Run: headless pygame with SDL's dummy video driver; simulated clock (each Clock.tick advances the game by its frame time, no real sleeping); random seed 0; keys injected as events and as key.get_pressed() state; no mouse input.
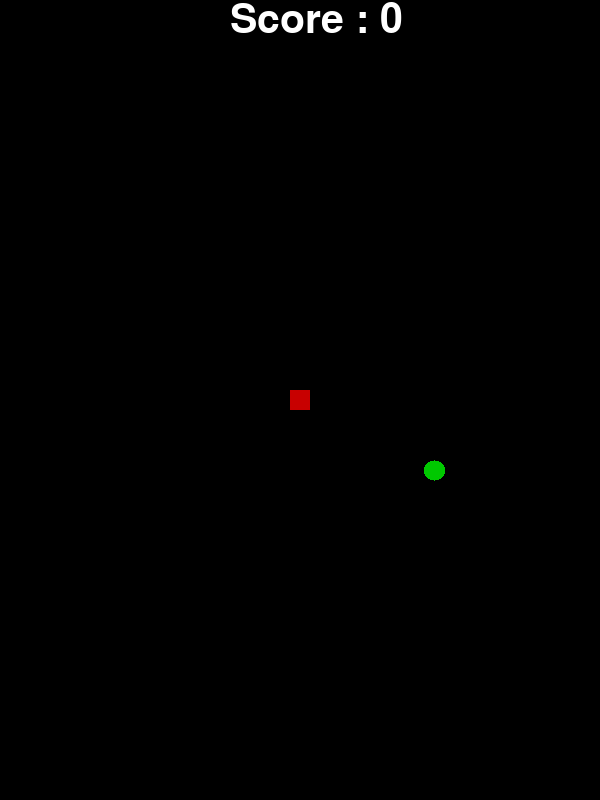
Frame 1 of 4 · flips 1–60 · no input
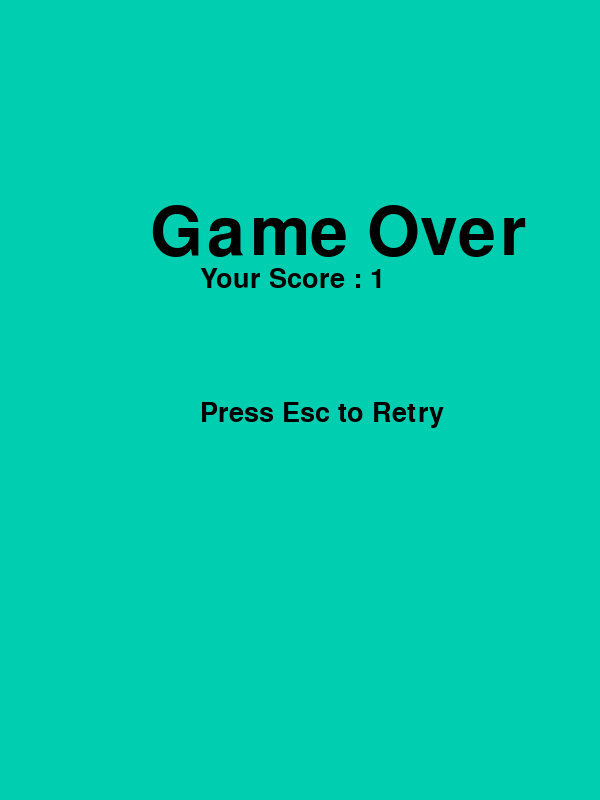
Frame 2 of 4 · flips 61–180 · tapped SPACE, RETURN · held RIGHT (→), D
Frame 3 of 4 · flips 181–300 · held DOWN (↓), S · screen unchanged from frame 2, image omitted
Frame 4 of 4 · flips 301–420 · held LEFT (←), A, UP (↑), W · screen unchanged from frame 3, image omitted

The pygame program that drew these frames:

import pygame, sys, random
import pygame.gfxdraw

# Colors-----------

white = (255,255,255)
black = (0,0,0)
tmos_green = (0,206,177)
red = (200,0,0)
green = (0,200,0)
bright_red = (255,0,0)
bright_green = (0,255,0)

# Initializing Pygame
pygame.init()

screen_width = 600
screen_height = 800
basic_block = 20
food_radius = 10
fps = 10

# Screen window size defined
screen = pygame.display.set_mode((screen_width,screen_height))

# Naming the Screen (Name of the Game)
pygame.display.set_caption('Snake vs Chinese')

# Fills window with black color
screen.fill(black)

clock = pygame.time.Clock()
# clock.tick(FPS) tells the refresh rate, or the running speed of the loop


# -------------------- Structure of code -------------------------
# Part 0 - Quit game
# Part 1 - Create snake
# Part 2 - Generate food
# Part 3 - Move snake
# Part 4 - Eat Food check (Only from mouth)
# Part 5 - Reach screen side
# Part 6 - Game over
# Part 7 - Game Pause
# Part 8 - Show Score
# Part 9 - Check Body touch



def quit_game():
    pygame.quit()
    sys.exit(0)


def create_snake(position):
    for i in range(len(position)-1):
        location = position[i]
        x_location = location[0]
        y_location = location[1]
        pygame.draw.rect(screen,white,(x_location,y_location,basic_block,basic_block),0)

    x_head = position[-1][0]
    y_head = position[-1][1]

    pygame.draw.rect(screen,red,(x_head,y_head,basic_block,basic_block),0)


def generate_food():
    x_food = random.randint(2*basic_block,(screen_width-2*basic_block))
    y_food = random.randint(2*basic_block,(screen_height-2*basic_block))
    pygame.gfxdraw.filled_circle(screen, x_food, y_food, food_radius, green)
    
    return x_food,y_food


def move_snake(direction):
    if direction=='left':
        x_change=-1*basic_block
        y_change=0
    if direction=='right':
        x_change=1*basic_block
        y_change=0
    if direction=='top':
        x_change=0
        y_change=-1*basic_block
    if direction=='bottom':
        x_change=0
        y_change=1*basic_block

    return x_change,y_change


def eat_food_check(position, x_food, y_food):
    check = False            #-------------------------------- False means food not eaten, thus const x_food amd y_food
    #for location in position:
    location = position[-1]

    if location[0]<=(x_food+food_radius) and location[0]>=(x_food-food_radius) and location[1]<=(y_food+food_radius) and location[1]>=(y_food-food_radius):
        check = True
    if (location[0]+basic_block)<=(x_food+food_radius) and (location[0]+basic_block)>=(x_food-food_radius) and (location[1]+basic_block)<=(y_food+food_radius) and (location[1]+basic_block)>=(y_food-food_radius):
        check = True
    if (location[0]+basic_block)<=(x_food+food_radius) and (location[0]+basic_block)>=(x_food-food_radius) and (location[1])<=(y_food+food_radius) and (location[1])>=(y_food-food_radius):
        check = True
    if (location[0])<=(x_food+food_radius) and (location[0])>=(x_food-food_radius) and (location[1]+basic_block)<=(y_food+food_radius) and (location[1]+basic_block)>=(y_food-food_radius):
        check = True

    return check


def screen_end(position):
    check = False            #-------------------------------- False means screen not end. In true, its Gameover
    if position[-1][0]>(screen_width) or position[-1][1]>(screen_height) or position[-1][0]<(0) or position[-1][1]<(0):
            check = True
    if (position[-1][0]+basic_block)>(screen_width) or (position[-1][1]+basic_block)>(screen_height) or (position[-1][0]+basic_block)<(0) or (position[-1][1]+basic_block)<(0):
            check = True

    return check



def game_over(score):
    pause = True

    while pause:
        for event in pygame.event.get():
            try:
                if event.type == pygame.QUIT:
                    quit_game()
                if event.key == pygame.K_ESCAPE:
                    game_loop()
            except:
                pass

        screen.fill(tmos_green)

        mssg_1 = 'Game Over'
        screen_text_1 = pygame.font.Font(None,100).render(mssg_1, True, black)
        screen.blit(screen_text_1, [(screen_width/4), (screen_height/4)])

        mssg_2 = 'Your Score : '+str(score)
        screen_text_2 = pygame.font.Font(None,40).render(mssg_2, True, black)
        screen.blit(screen_text_2, [(screen_width/3), (screen_height/3)])

        mssg_3 = 'Press Esc to Retry'
        screen_text_2 = pygame.font.Font(None,40).render(mssg_3, True, black)
        screen.blit(screen_text_2, [(screen_width/3), (screen_height/2)])
        
        pygame.display.update()
        clock.tick(fps)


def game_pause(score):
    pause = True

    while pause:
        for event in pygame.event.get():
            try:
                if event.type == pygame.QUIT:
                    quit_game()
                if event.key == pygame.K_ESCAPE:
                    print(event.key)
                    pause = False
                    return pause
            except:
                pass

        screen.fill(tmos_green)

        mssg_1 = 'Game Paused'
        screen_text_1 = pygame.font.Font(None,100).render(mssg_1, True, black)
        screen.blit(screen_text_1, [(screen_width/4), (screen_height/4)])

        mssg_2 = 'Your Score : '+str(score)
        screen_text_2 = pygame.font.Font(None,40).render(mssg_2, True, black)
        screen.blit(screen_text_2, [(screen_width/3), (screen_height/3)])

        mssg_3 = 'Press Esc to Resume'
        screen_text_2 = pygame.font.Font(None,40).render(mssg_3, True, black)
        screen.blit(screen_text_2, [(screen_width/3), (screen_height/2)])
        
        pygame.display.update()
        clock.tick(fps)


def show_score(score):
    mssg = 'Score : '+str(score)
    screen_text = pygame.font.Font(None, 60).render(mssg, True, white)
    screen.blit(screen_text, [(screen_width/2-70), 0])

def body_check(position):
    check = False
    for i in range(len(position)-2):
        if position[-1]==position[i]:
            check=True

    return check



### ----------------------------------------- Main Loop -------------------------------


def game_loop():
    #start with single block snake at centre
    position = [((screen_width/2-basic_block/2),(screen_height/2-basic_block/2))]
    snake_length=1
    
    # Initializing change variables of snake position to be zero till correct buttons are pressed
    x_change = 0
    y_change = 0

    # The key that was placed last
    last_key = 'none'

    create_snake(position) #snake created

    x_food,y_food = generate_food() #food generated

    show_score(snake_length-1) #show score

    pygame.display.update()

    while True:

        if screen_end(position):
            print('screen ends')
            game_over(snake_length)

        if snake_length>2:
            if body_check(position):
                print('You ate yourself')
                game_over(snake_length)

        screen.fill(black)
        
        pygame.gfxdraw.filled_circle(screen, x_food, y_food, food_radius, green)
        show_score(snake_length-1)

        for event in pygame.event.get():

            if event.type == pygame.QUIT:
                quit_game()

            if event.type == pygame.KEYDOWN:
                if event.key == pygame.K_ESCAPE:
                    pause = game_pause(snake_length)

                if (last_key!='bottom') and (event.key == pygame.K_w or event.key == pygame.K_UP):
                    x_change,y_change=move_snake('top')
                    last_key = 'top'

                if (last_key!='top') and (event.key == pygame.K_s or event.key == pygame.K_DOWN):
                    x_change,y_change=move_snake('bottom')
                    last_key = 'bottom'

                if (last_key!='right') and (event.key == pygame.K_a or event.key == pygame.K_LEFT):
                    x_change,y_change=move_snake('left')
                    last_key = 'left'

                if (last_key!='left') and (event.key == pygame.K_d or event.key == pygame.K_RIGHT):
                    x_change,y_change=move_snake('right')
                    last_key = 'right'


        x_new = position[-1][0] + x_change
        y_new = position[-1][1] + y_change

        #print(position)

        position.append((x_new,y_new))
        
        check_food = eat_food_check(position, x_food, y_food)

        if check_food==True:
            x_food, y_food = generate_food()
            snake_length = snake_length + 1
            #print('Hurray - Your score is ',snake_length-1)

        if check_food==False:
            #print('one down')
            del position[0]

        create_snake(position)

        pygame.display.update()

        clock.tick(fps)


game_loop()
